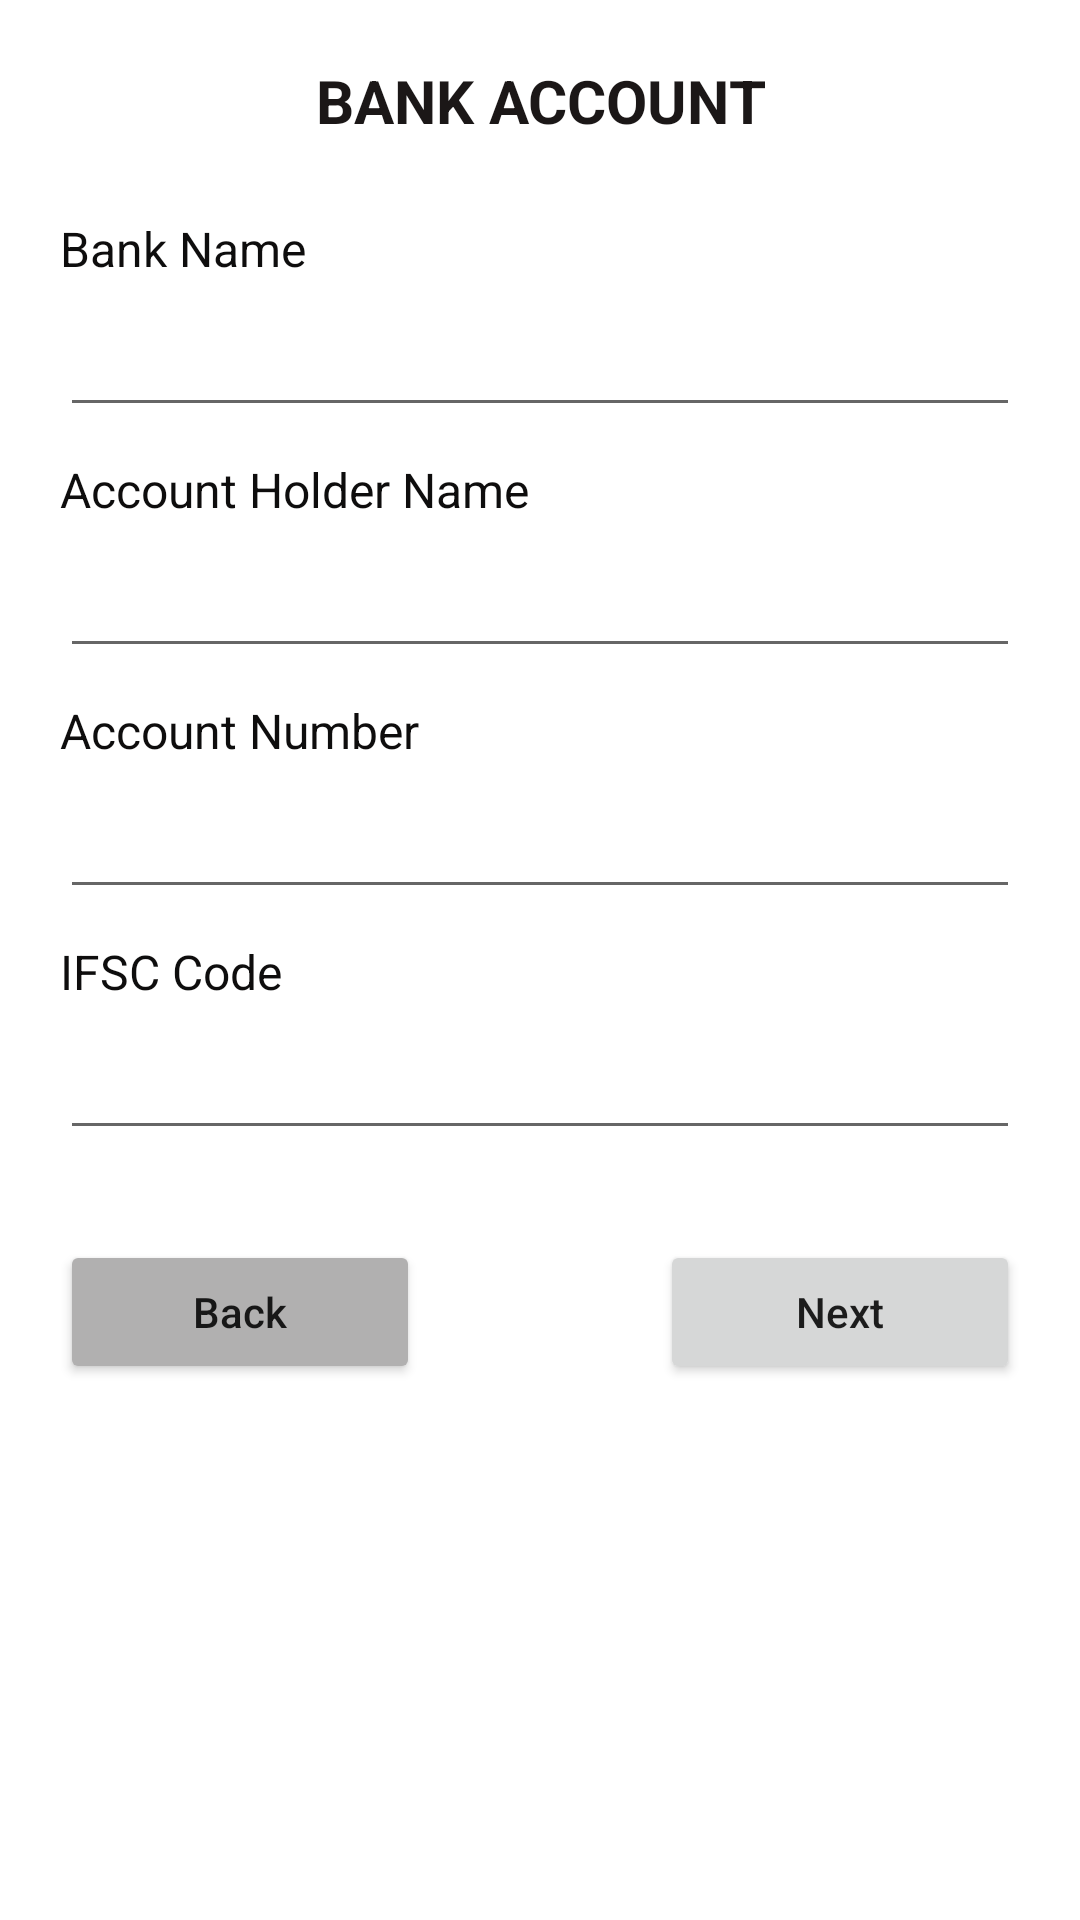

Reconstruct the res/layout file that produces this screen, plus the resources it refers to.
<!-- AndroidManifest.xml: application theme Theme.RegistrationForm1 -->
<!-- res/layout/activity_bank_account.xml -->
<?xml version="1.0" encoding="utf-8"?>
<LinearLayout xmlns:android="http://schemas.android.com/apk/res/android"
    xmlns:app="http://schemas.android.com/apk/res-auto"
    xmlns:tools="http://schemas.android.com/tools"
    android:layout_width="match_parent"
    android:layout_height="match_parent"
    android:orientation="vertical"
    android:padding="20dp"
    tools:context=".BankAccountActivity">

    <TextView
        android:id="@+id/textView13"
        android:layout_width="wrap_content"
        android:layout_height="wrap_content"
        android:layout_gravity="center"
        android:layout_marginBottom="25dp"
        android:gravity="center"
        android:text="BANK ACCOUNT"
        android:textColor="#1B1717"
        android:textSize="20sp"
        android:textStyle="bold" />

    <TextView
        android:id="@+id/textView18"
        android:layout_width="match_parent"
        android:layout_height="wrap_content"
        android:layout_marginBottom="10dp"
        android:text="Bank Name"
        android:textColor="#0E0D0D"
        android:textSize="16sp" />

    <EditText
        android:id="@+id/bank_name_txt"
        android:layout_width="match_parent"
        android:layout_height="wrap_content"
        android:layout_marginBottom="10dp"
        android:ems="10"
        android:inputType="textPersonName"
        android:textColor="#0E0E0E"
        android:textSize="16sp" />

    <TextView
        android:id="@+id/textView19"
        android:layout_width="match_parent"
        android:layout_height="wrap_content"
        android:layout_marginBottom="10dp"
        android:text="Account Holder Name"
        android:textColor="#0E0D0D"
        android:textSize="16sp" />

    <EditText
        android:id="@+id/account_holder_name_txt"
        android:layout_width="match_parent"
        android:layout_height="wrap_content"
        android:layout_marginBottom="10dp"
        android:ems="10"
        android:inputType="textPersonName"
        android:textColor="#0E0E0E"
        android:textSize="16sp" />

    <TextView
        android:id="@+id/textView20"
        android:layout_width="match_parent"
        android:layout_height="wrap_content"
        android:layout_marginBottom="10dp"
        android:text="Account Number"
        android:textColor="#0E0D0D"
        android:textSize="16sp" />

    <EditText
        android:id="@+id/account_number_txt"
        android:layout_width="match_parent"
        android:layout_height="wrap_content"
        android:layout_marginBottom="10dp"
        android:ems="10"
        android:inputType="textPersonName"
        android:textColor="#0E0E0E"
        android:textSize="16sp" />

    <TextView
        android:id="@+id/textView21"
        android:layout_width="match_parent"
        android:layout_height="wrap_content"
        android:layout_marginBottom="10dp"
        android:text="IFSC Code"
        android:textColor="#0E0D0D"
        android:textSize="16sp" />

    <EditText
        android:id="@+id/ifsc_code_txt"
        android:layout_width="match_parent"
        android:layout_height="wrap_content"
        android:layout_marginBottom="10dp"
        android:ems="10"
        android:inputType="textPersonName"
        android:textColor="#0E0E0E"
        android:textSize="16sp" />

    <LinearLayout
        android:layout_width="match_parent"
        android:layout_height="wrap_content"
        android:layout_marginTop="20dp"
        android:orientation="horizontal">

        <Button
            android:id="@+id/back_btn"
            android:layout_width="wrap_content"
            android:layout_height="wrap_content"
            android:layout_marginRight="40dp"
            android:layout_weight="1"
            android:backgroundTint="#B1B0B0"
            android:text="Back"
            android:textAllCaps="false" />

        <Button
            android:id="@+id/next_btn"
            android:layout_width="wrap_content"
            android:layout_height="wrap_content"
            android:layout_marginLeft="40dp"
            android:layout_weight="1"
            android:text="Next"
            android:textAllCaps="false" />
    </LinearLayout>

</LinearLayout>
<!-- resources referenced by this layout -->
<resources>
  <style name="Theme.RegistrationForm1" parent="Theme.MaterialComponents.DayNight.DarkActionBar">
          
          <item name="colorPrimary">@color/purple_500</item>
          <item name="colorPrimaryVariant">@color/purple_700</item>
          <item name="colorOnPrimary">@color/white</item>
          
          <item name="colorSecondary">@color/teal_200</item>
          <item name="colorSecondaryVariant">@color/teal_700</item>
          <item name="colorOnSecondary">@color/black</item>
          
          <item name="android:statusBarColor" tools:targetApi="l">?attr/colorPrimaryVariant</item>
          
      </style>
  <!-- not gathered from this repository: default colours our renderer supplied (Android Studio template values) -->
  <color name="purple_500">#FF6200EE</color>
  <color name="purple_700">#FF3700B3</color>
  <color name="teal_200">#FF03DAC5</color>
  <color name="teal_700">#FF018786</color>
  <color name="black">#FF000000</color>
  <color name="white">#FFFFFFFF</color>
</resources>
